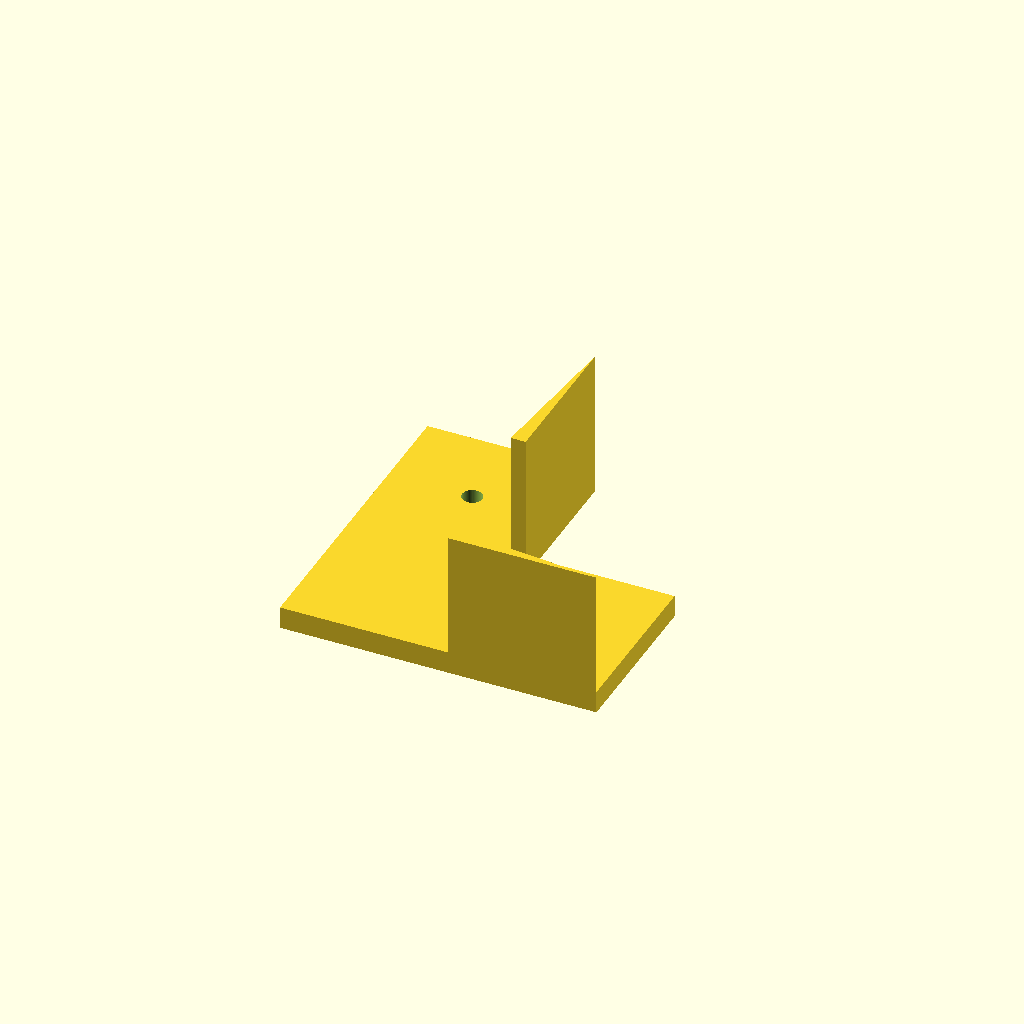
Cell 1: rendered with the file's own defaults.
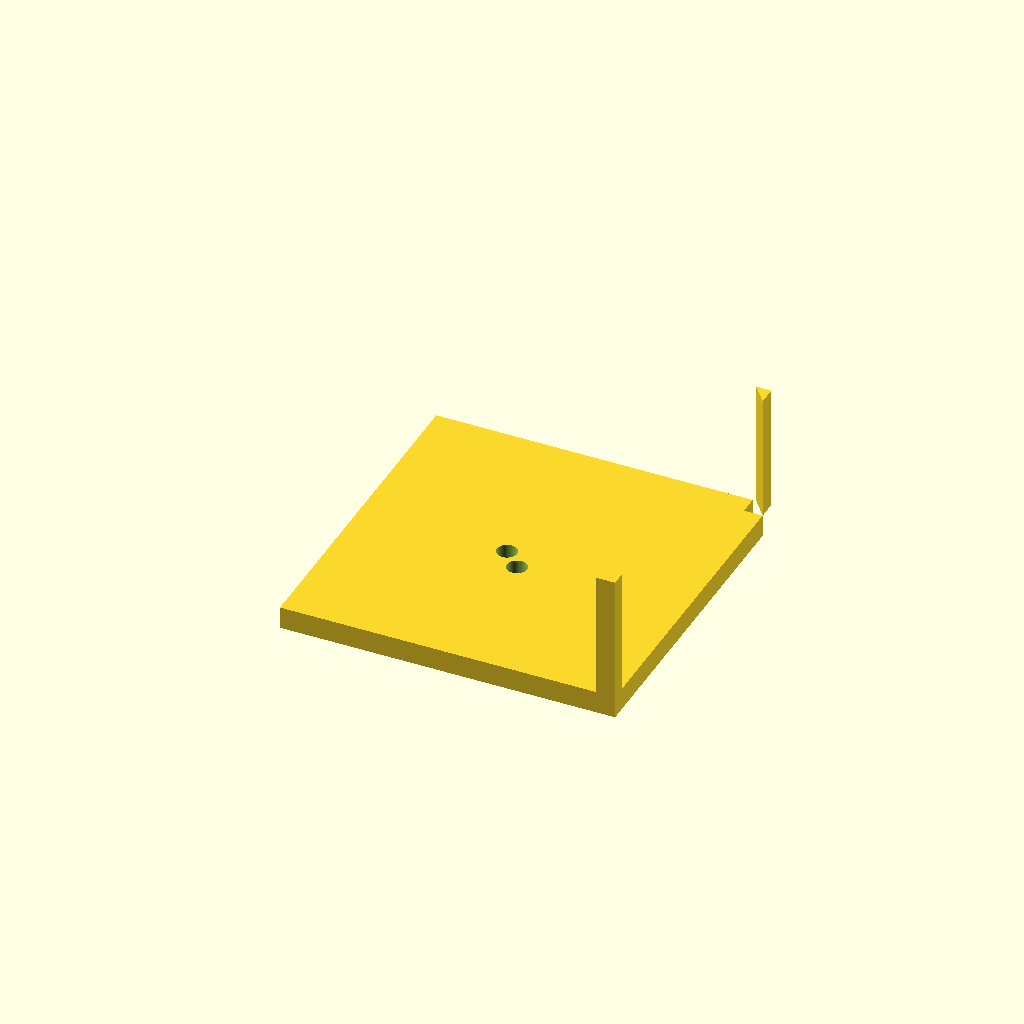
Cell 2: the same model with profile = 90.
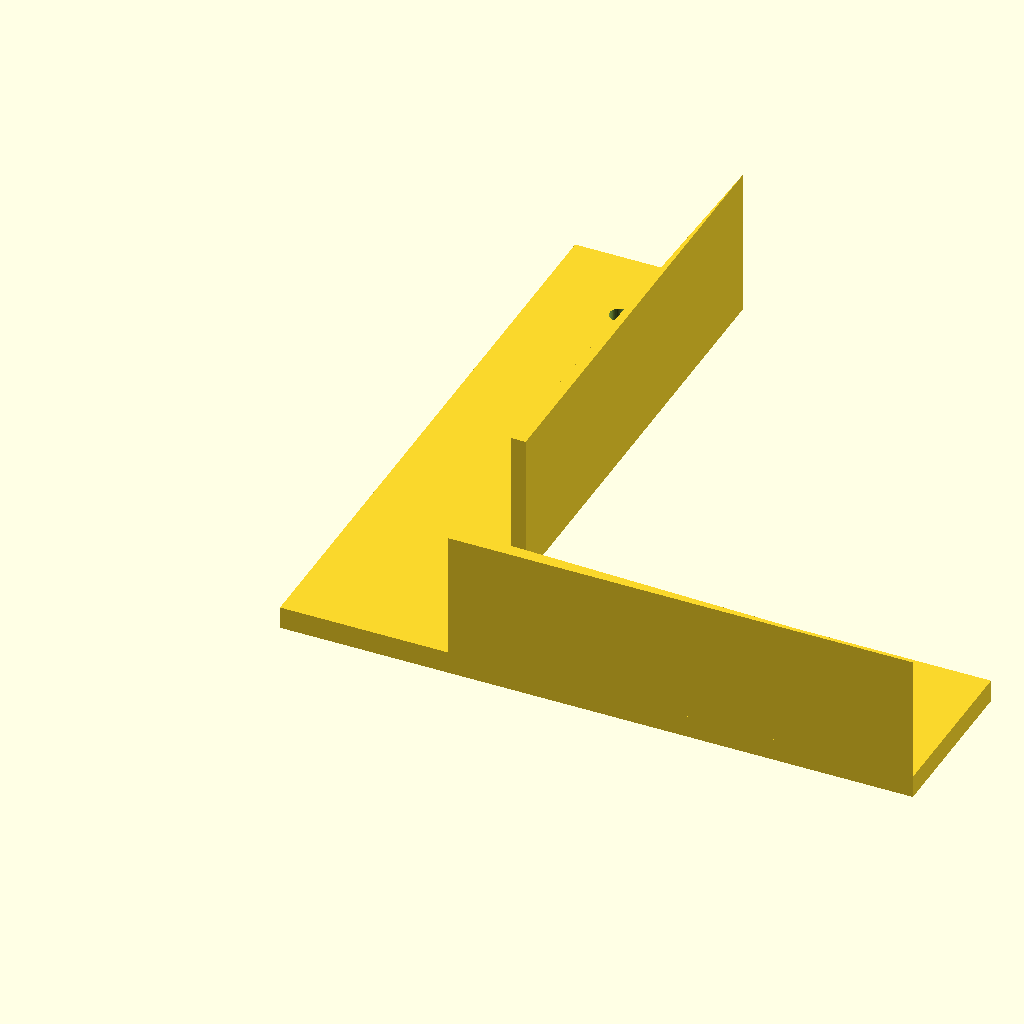
Cell 3 — arm set to 170, the other parameters unchanged.
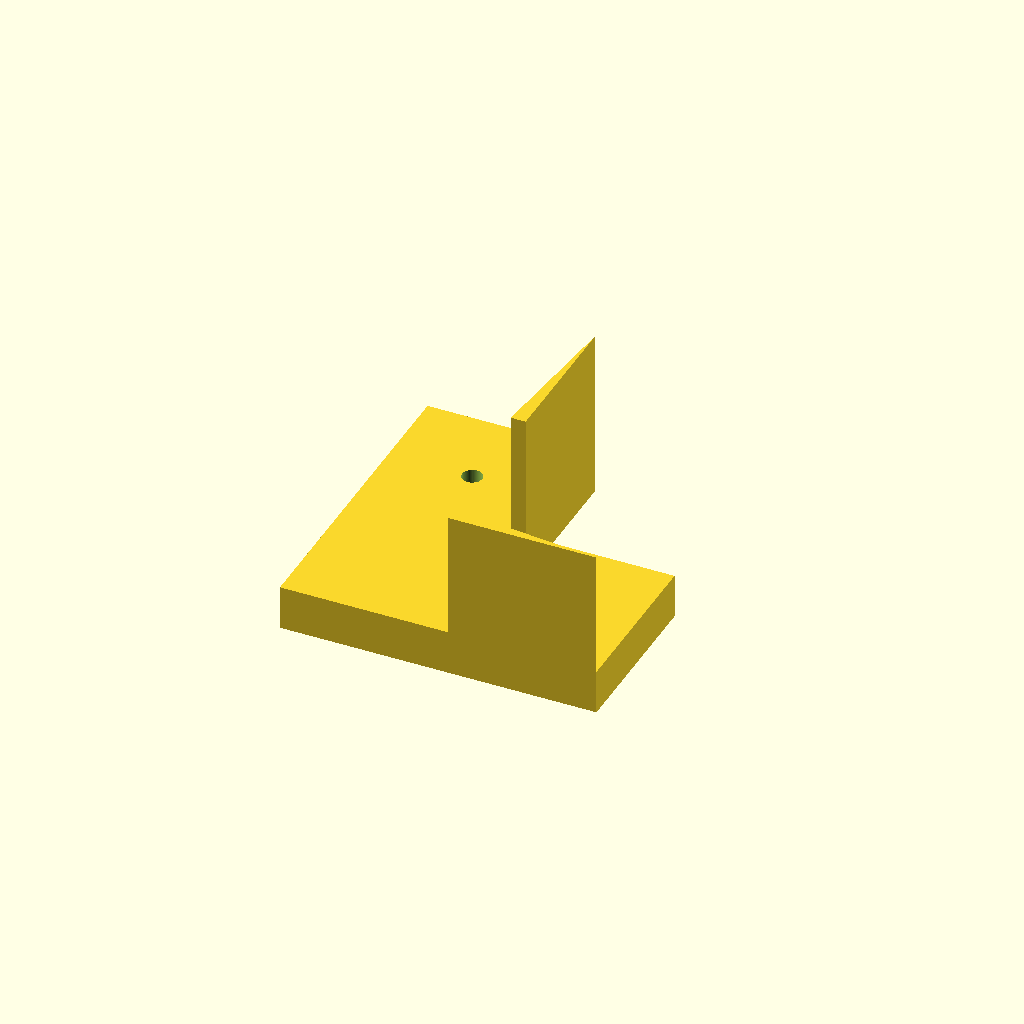
Cell 4: plate_t = 12 (everything else at default).
All cells are drawn from one camera (rotation 55°, 0°, 25°, orthographic, colour scheme Cornfield), so only the parameter changes between them.
The OpenSCAD source (optional_data/data/parts/part_0286.scad):
// Reinforced right-angle gusset for 45 mm profile.
$fn = 60;
eps = 0.02;
profile = 45;
arm = 85;
plate_t = 6;
rib_t = 4;
rib_h = 34;
module rib_x() {
    translate([profile, 0, plate_t - eps]) linear_extrude(height = rib_h)
        polygon(points = [[0, 0], [arm - profile, 0], [0, rib_t]]);
}
module rib_y() {
    translate([profile, profile, plate_t - eps]) rotate([0, 0, 90]) linear_extrude(height = rib_h)
        polygon(points = [[0, 0], [arm - profile, 0], [0, rib_t]]);
}
difference() {
    union() { cube([arm, profile, plate_t]); cube([profile, arm, plate_t]); rib_x(); rib_y(); }
    for (p = [[profile / 2, arm - profile / 2], [arm - profile / 2, profile / 2]])
        translate([p[0], p[1], -eps]) cylinder(d = 5.4, h = plate_t + 2 * eps);
}
Parameter table extracted from the source (name, type, default, range or options):
eps: number, default 0.02
profile: number, default 45
arm: number, default 85
plate_t: number, default 6
rib_t: number, default 4
rib_h: number, default 34
